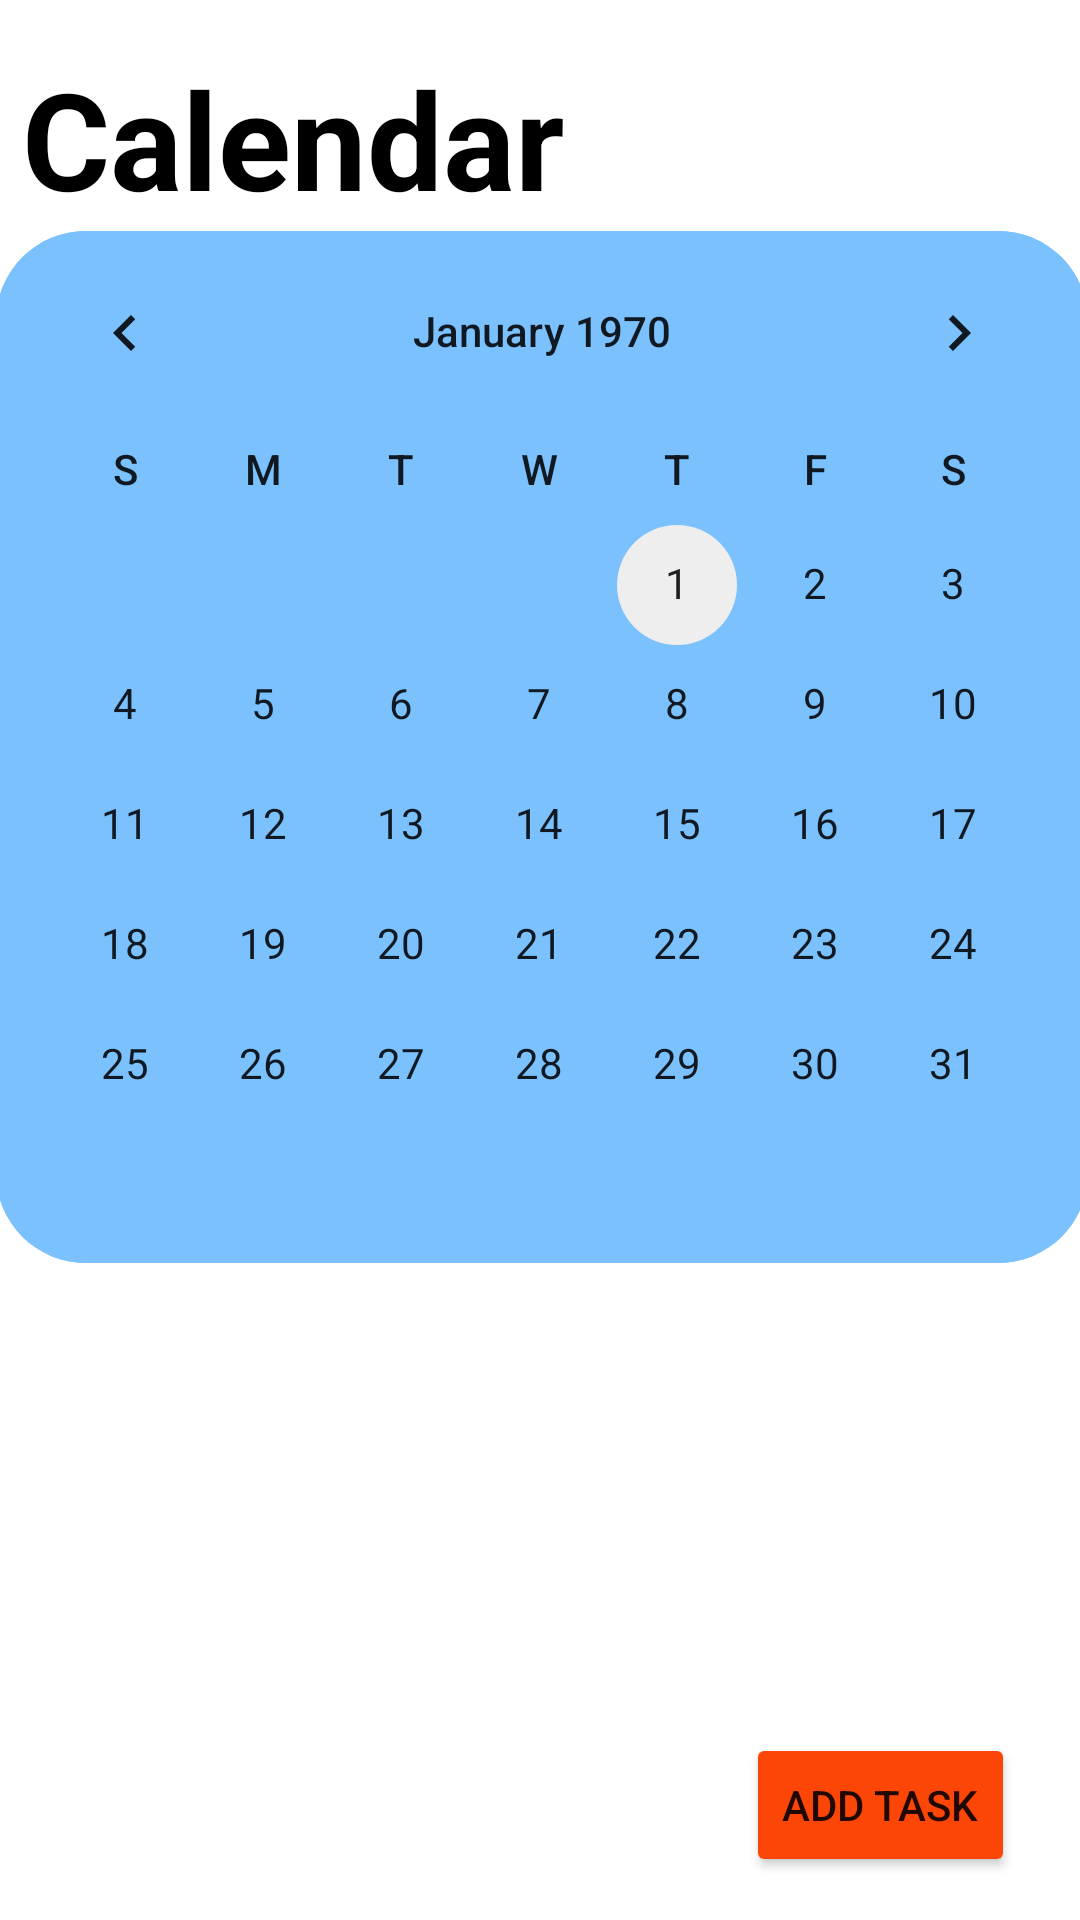

Here is an Android app screen rendered from its layout file. Give the layout XML and the strings, colors and styles it references.
<!-- AndroidManifest.xml: application theme Theme.OrganizD -->
<!-- res/layout/fragment_calendar.xml -->
<?xml version="1.0" encoding="utf-8"?>
<androidx.constraintlayout.widget.ConstraintLayout xmlns:android="http://schemas.android.com/apk/res/android"
    xmlns:app="http://schemas.android.com/apk/res-auto"
    xmlns:tools="http://schemas.android.com/tools"
    android:layout_width="match_parent"
    android:layout_height="match_parent"
    android:orientation="vertical"
    tools:context=".MainActivity">


    <LinearLayout
        android:layout_width="317dp"
        android:layout_height="61dp"
        android:layout_marginTop="16dp"
        android:orientation="horizontal"
        app:layout_constraintEnd_toEndOf="parent"
        app:layout_constraintHorizontal_bias="0.17"
        app:layout_constraintStart_toStartOf="parent"
        app:layout_constraintTop_toTopOf="parent">

        <TextView
            android:id="@+id/tvCalendarFragment"
            android:layout_width="wrap_content"
            android:layout_height="wrap_content"
            android:text="Calendar"
            android:textColor="@color/black"
            android:textSize="45sp"
            android:textStyle="bold"
            app:layout_constraintBottom_toBottomOf="parent"
            app:layout_constraintEnd_toEndOf="parent"
            app:layout_constraintHorizontal_bias="0.116"
            app:layout_constraintStart_toStartOf="parent"
            app:layout_constraintTop_toTopOf="parent"
            app:layout_constraintVertical_bias="0.038" />

    </LinearLayout>


    <TextView
        android:id="@+id/textCurrentDate"
        android:layout_width="126dp"
        android:layout_height="19dp"
        android:text="CurrentDate"
        android:textColor="@color/black"
        android:textSize="14sp"
        android:textStyle="bold"
        app:layout_constraintBottom_toBottomOf="parent"
        app:layout_constraintEnd_toEndOf="parent"
        app:layout_constraintHorizontal_bias="0.301"
        app:layout_constraintStart_toStartOf="parent"
        app:layout_constraintTop_toTopOf="parent"
        app:layout_constraintVertical_bias="0.646" />

    <TextView
        android:id="@+id/textView6"
        android:layout_width="wrap_content"
        android:layout_height="wrap_content"
        android:text="Tasks of:"
        android:textColor="@color/black"
        android:textSize="14sp"
        android:textStyle="bold"
        app:layout_constraintBottom_toBottomOf="parent"
        app:layout_constraintEnd_toEndOf="parent"
        app:layout_constraintHorizontal_bias="0.062"
        app:layout_constraintStart_toStartOf="parent"
        app:layout_constraintTop_toTopOf="parent"
        app:layout_constraintVertical_bias="0.646" />

    <CalendarView
        android:id="@+id/calendarView"
        android:layout_width="364dp"
        android:layout_height="344dp"
        android:background="@drawable/calendar_view_theme"
        android:dateTextAppearance="@style/TextAppearance.AppCompat.Body1"
        android:weekDayTextAppearance="@style/TextAppearance.AppCompat.Body2"
        app:layout_constraintBottom_toBottomOf="parent"
        app:layout_constraintEnd_toEndOf="parent"
        app:layout_constraintHorizontal_bias="0.489"
        app:layout_constraintStart_toStartOf="parent"
        app:layout_constraintTop_toTopOf="parent"
        app:layout_constraintVertical_bias="0.26" />

    <androidx.recyclerview.widget.RecyclerView
        android:id="@+id/recyclerViewCalendar"
        android:layout_width="369dp"
        android:layout_height="162dp"
        app:layout_constraintBottom_toBottomOf="parent"
        app:layout_constraintEnd_toEndOf="parent"
        app:layout_constraintStart_toStartOf="parent"
        app:layout_constraintTop_toTopOf="parent"
        app:layout_constraintVertical_bias="0.863" />

    <Button
        android:id="@+id/button"
        android:layout_width="wrap_content"
        android:layout_height="wrap_content"
        android:backgroundTint="#FB4608"
        android:text="add task"
        app:cornerRadius="20dp"
        app:layout_constraintBottom_toBottomOf="parent"
        app:layout_constraintEnd_toEndOf="parent"
        app:layout_constraintHorizontal_bias="0.92"
        app:layout_constraintStart_toStartOf="parent"
        app:layout_constraintTop_toTopOf="parent"
        app:layout_constraintVertical_bias="0.976" />

    <ImageView
        android:id="@+id/infoButton"
        android:layout_width="38dp"
        android:layout_height="36dp"
        app:layout_constraintBottom_toBottomOf="parent"
        app:layout_constraintEnd_toEndOf="parent"
        app:layout_constraintHorizontal_bias="0.935"
        app:layout_constraintStart_toStartOf="parent"
        app:layout_constraintTop_toTopOf="parent"
        app:layout_constraintVertical_bias="0.046"
        app:srcCompat="@drawable/info_icon"
        app:tint="#000000" />


</androidx.constraintlayout.widget.ConstraintLayout>
<!-- resources referenced by this layout -->
<resources>
  <!-- drawable calendar_view_theme (drawable) -->
  <?xml version="1.0" encoding="utf-8"?>
  <shape xmlns:android="http://schemas.android.com/apk/res/android">
  
      <solid
          android:color="#7AC1FD"/>
  
      <corners
          android:topLeftRadius="30dp"
          android:bottomRightRadius="30dp"
          android:topRightRadius="30dp"
          android:bottomLeftRadius="30dp">
      </corners>
  
  
  </shape>
  <style name="Theme.OrganizD" parent="Theme.MaterialComponents.Light.NoActionBar">
          
          <item name="colorPrimary">#000000</item>
          <item name="colorPrimaryVariant">#C2C2C2</item>
          <item name="colorOnPrimary">@color/white</item>
          
          <item name="colorSecondary">#EEEEEE</item>
          <item name="colorSecondaryVariant">#BCBCBC</item>
          <item name="colorOnSecondary">#FFFFFF</item>
          
          <item name="android:statusBarColor" tools:targetApi="l">?attr/colorPrimaryVariant</item>
          
      </style>
  <!-- not gathered from this repository: default colours our renderer supplied (Android Studio template values) -->
  <color name="black">#FF000000</color>
  <color name="white">#FFFFFFFF</color>
</resources>
